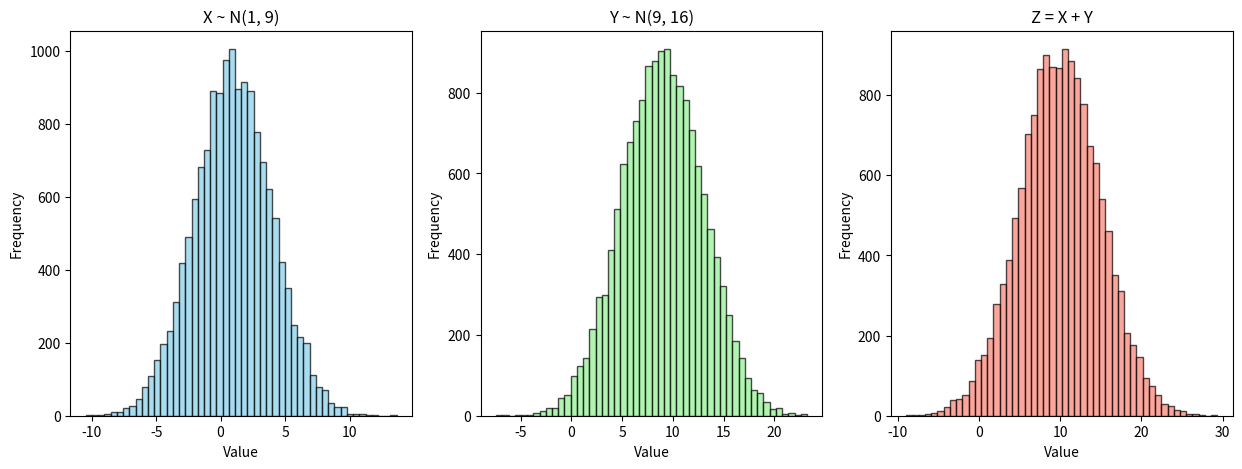

Reproduce this figure in Python.
import numpy as np
import matplotlib.pyplot as plt

def describe_variable(var, name):
    print(f'{name}:')
    print(f'mean={np.average(var):3.2f}')
    print(f'var= {np.var(var):3.2f}')
    print()

def main():
    print('hello world!')

    rng = np.random.default_rng(seed=1234)

    # Variables defined in the problem statement as: X~N(1,9) & Y~N(9,16)
    X = rng.normal(loc=1, scale=3, size=15000)
    Y = rng.normal(loc=9, scale=4, size=15000)

    describe_variable(var=X, name='X')
    describe_variable(var=Y, name='Y')

    Z = X+Y
    # VAR(Z) = VAR(X+Y) = VAR(X) + VAR(Y) = 16 + 9 = 25
    #  E(Z)  =  E(X+Y)  =  E(X)  +   E(Y) = 9 + 1  = 10
    describe_variable(var=Z, name='Z')

    # Plot X, Y, and Z distributions in subplots
    fig, axes = plt.subplots(nrows=1, ncols=3, figsize=(15, 5))

    # X Distribution
    axes[0].hist(X, bins=50, color='skyblue', alpha=0.7, edgecolor='black')
    axes[0].set_title('X ~ N(1, 9)')
    axes[0].set_xlabel('Value')
    axes[0].set_ylabel('Frequency')

    # Y Distribution
    axes[1].hist(Y, bins=50, color='lightgreen', alpha=0.7, edgecolor='black')
    axes[1].set_title('Y ~ N(9, 16)')
    axes[1].set_xlabel('Value')
    axes[1].set_ylabel('Frequency')

    # Z Distribution
    axes[2].hist(Z, bins=50, color='salmon', alpha=0.7, edgecolor='black')
    axes[2].set_title('Z = X + Y')
    axes[2].set_xlabel('Value')
    axes[2].set_ylabel('Frequency')

    plt.show()

if __name__ == '__main__':
    main()